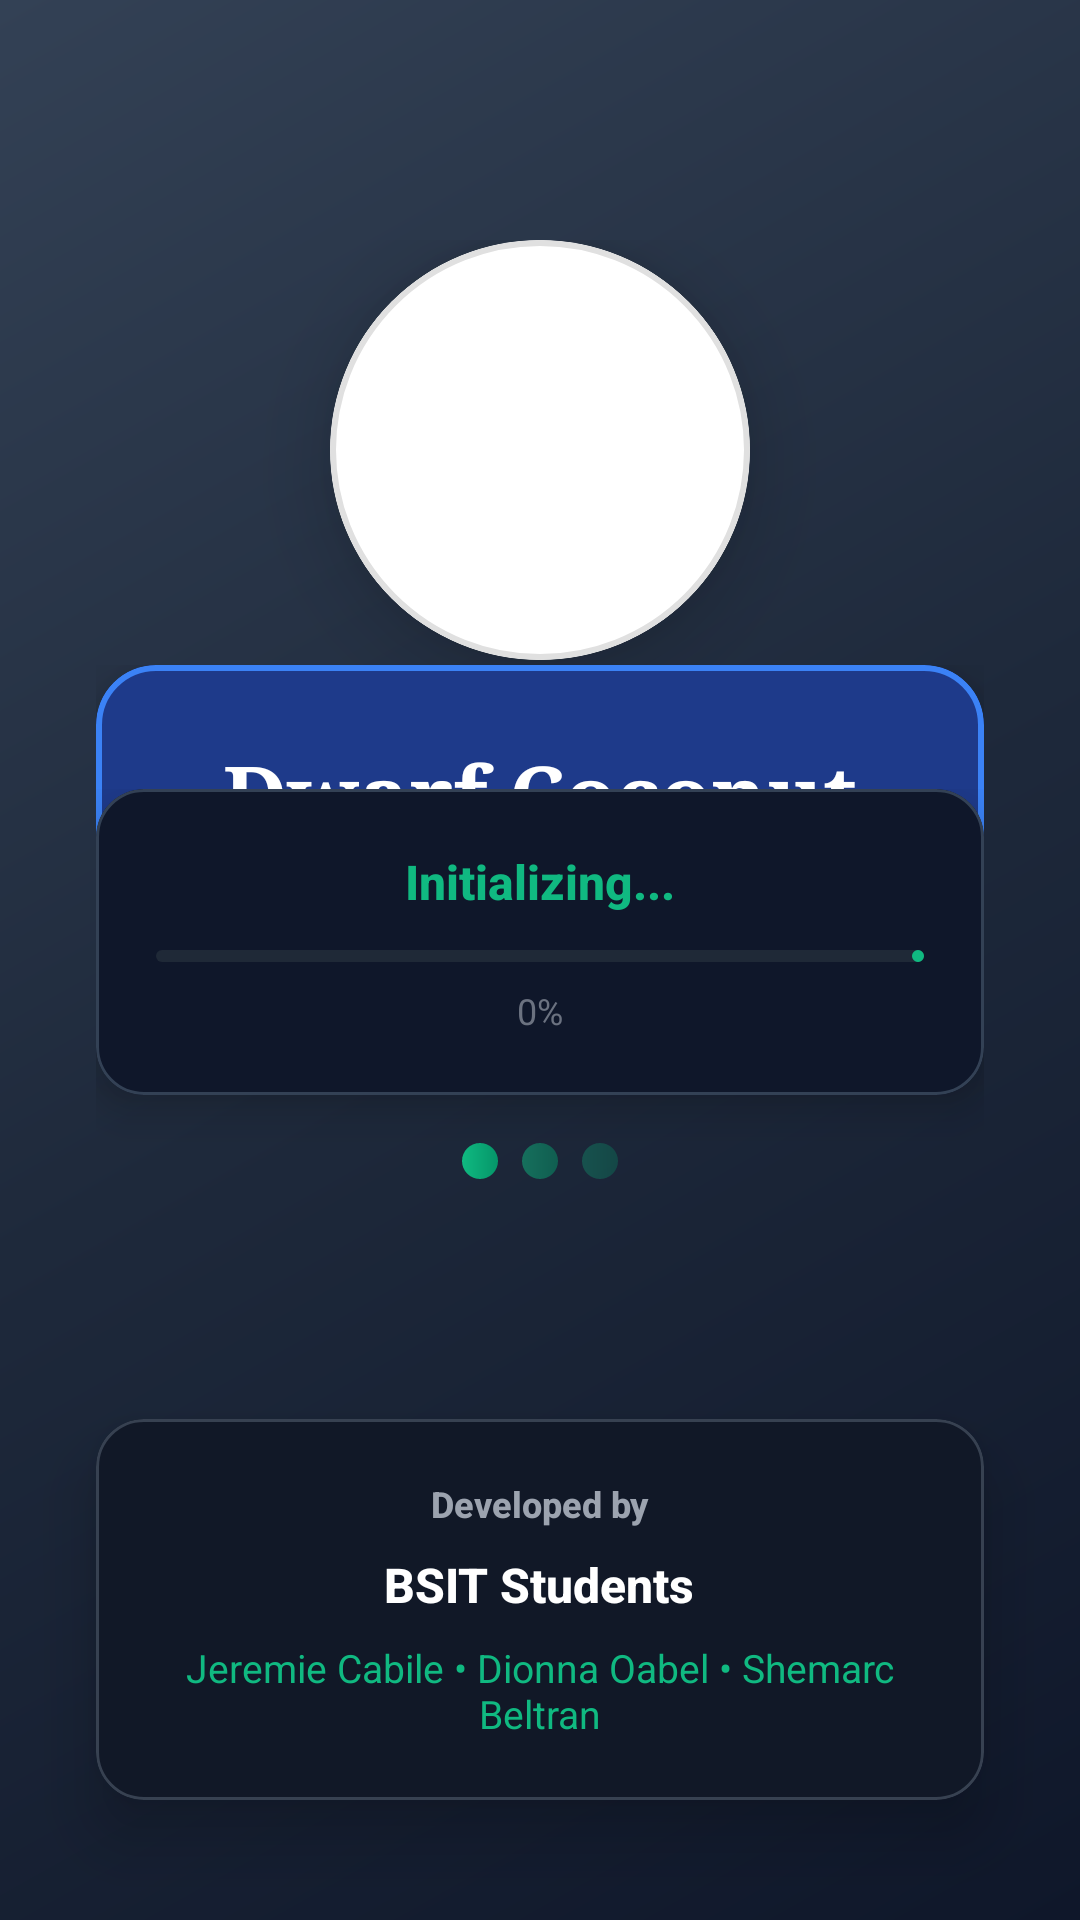

Layout XML and referenced resources for this Android screen:
<!-- AndroidManifest.xml: activity theme Theme.DwarfCoconutDiseaseDetector.NoActionBar -->
<!-- res/layout/activity_splash.xml -->
<?xml version="1.0" encoding="utf-8"?>
<androidx.constraintlayout.widget.ConstraintLayout 
    xmlns:android="http://schemas.android.com/apk/res/android"
    xmlns:app="http://schemas.android.com/apk/res-auto"
    xmlns:tools="http://schemas.android.com/tools"
    android:layout_width="match_parent"
    android:layout_height="match_parent"
    android:background="@drawable/modern_splash_background"
    tools:context=".SplashActivity">

    
    <LinearLayout
        android:id="@+id/logoSection"
        android:layout_width="wrap_content"
        android:layout_height="wrap_content"
        android:layout_marginTop="80dp"
        android:gravity="center"
        android:orientation="vertical"
        app:layout_constraintEnd_toEndOf="parent"
        app:layout_constraintStart_toStartOf="parent"
        app:layout_constraintTop_toTopOf="parent">

        
        <com.google.android.material.card.MaterialCardView
            android:id="@+id/logoCard"
            android:layout_width="140dp"
            android:layout_height="140dp"
            android:layout_marginBottom="24dp"
            app:cardBackgroundColor="@android:color/white"
            app:cardCornerRadius="70dp"
            app:cardElevation="16dp"
            app:strokeColor="#E0E0E0"
            app:strokeWidth="2dp">

            <ImageView
                android:id="@+id/slsuLogo"
                android:layout_width="100dp"
                android:layout_height="100dp"
                android:layout_gravity="center"
                android:contentDescription="SLSU Logo"
                android:scaleType="centerCrop"
                android:src="@drawable/slsu_logo" />

        </com.google.android.material.card.MaterialCardView>

        
        <TextView
            android:id="@+id/universityText"
            android:layout_width="wrap_content"
            android:layout_height="wrap_content"
            android:layout_marginBottom="8dp"
            android:fontFamily="sans-serif-medium"
            android:gravity="center"
            android:text="Southern Luzon State University"
            android:textColor="@android:color/white"
            android:textSize="18sp"
            android:textStyle="bold" />

        <TextView
            android:id="@+id/campusText"
            android:layout_width="wrap_content"
            android:layout_height="wrap_content"
            android:layout_marginBottom="32dp"
            android:fontFamily="sans-serif"
            android:gravity="center"
            android:text="Tayabas Campus"
            android:textColor="#E8F5E8"
            android:textSize="14sp" />

    </LinearLayout>

    
    <LinearLayout
        android:id="@+id/appSection"
        android:layout_width="0dp"
        android:layout_height="wrap_content"
        android:layout_marginStart="32dp"
        android:layout_marginEnd="32dp"
        android:gravity="center"
        android:orientation="vertical"
        app:layout_constraintBottom_toTopOf="@+id/loadingSection"
        app:layout_constraintEnd_toEndOf="parent"
        app:layout_constraintStart_toStartOf="parent"
        app:layout_constraintTop_toBottomOf="@+id/logoSection">

        
        <com.google.android.material.card.MaterialCardView
            android:layout_width="match_parent"
            android:layout_height="wrap_content"
            android:layout_marginBottom="24dp"
            app:cardBackgroundColor="#1E3A8A"
            app:cardCornerRadius="20dp"
            app:cardElevation="12dp"
            app:strokeColor="#3B82F6"
            app:strokeWidth="2dp">

            <LinearLayout
                android:layout_width="match_parent"
                android:layout_height="wrap_content"
                android:gravity="center"
                android:orientation="vertical"
                android:padding="24dp">

                <TextView
                    android:id="@+id/titleText"
                    android:layout_width="wrap_content"
                    android:layout_height="wrap_content"
                    android:layout_marginBottom="8dp"
                    android:fontFamily="serif"
                    android:gravity="center"
                    android:text="Dwarf Coconut"
                    android:textColor="@android:color/white"
                    android:textSize="28sp"
                    android:textStyle="bold" />

                <TextView
                    android:id="@+id/subtitleText"
                    android:layout_width="wrap_content"
                    android:layout_height="wrap_content"
                    android:fontFamily="sans-serif-light"
                    android:gravity="center"
                    android:text="Disease Detector"
                    android:textColor="#93C5FD"
                    android:textSize="22sp"
                    android:textStyle="normal" />

            </LinearLayout>

        </com.google.android.material.card.MaterialCardView>

    </LinearLayout>

    
    <LinearLayout
        android:id="@+id/loadingSection"
        android:layout_width="0dp"
        android:layout_height="wrap_content"
        android:layout_marginStart="32dp"
        android:layout_marginEnd="32dp"
        android:layout_marginBottom="80dp"
        android:gravity="center"
        android:orientation="vertical"
        app:layout_constraintBottom_toTopOf="@+id/creditsSection"
        app:layout_constraintEnd_toEndOf="parent"
        app:layout_constraintStart_toStartOf="parent">

        
        <com.google.android.material.card.MaterialCardView
            android:layout_width="match_parent"
            android:layout_height="wrap_content"
            android:layout_marginBottom="16dp"
            app:cardBackgroundColor="#0F172A"
            app:cardCornerRadius="16dp"
            app:cardElevation="8dp"
            app:strokeColor="#334155"
            app:strokeWidth="1dp">

            <LinearLayout
                android:layout_width="match_parent"
                android:layout_height="wrap_content"
                android:gravity="center"
                android:orientation="vertical"
                android:padding="20dp">

                
                <TextView
                    android:id="@+id/loadingText"
                    android:layout_width="wrap_content"
                    android:layout_height="wrap_content"
                    android:layout_marginBottom="12dp"
                    android:fontFamily="sans-serif-medium"
                    android:text="Initializing..."
                    android:textColor="#10B981"
                    android:textSize="16sp"
                    android:textStyle="bold" />

                
                <com.google.android.material.progressindicator.LinearProgressIndicator
                    android:id="@+id/progressBar"
                    android:layout_width="match_parent"
                    android:layout_height="8dp"
                    android:layout_marginBottom="8dp"
                    app:indicatorColor="#10B981"
                    app:trackColor="#1F2937"
                    app:trackCornerRadius="4dp" />

                
                <TextView
                    android:id="@+id/progressText"
                    android:layout_width="wrap_content"
                    android:layout_height="wrap_content"
                    android:fontFamily="sans-serif"
                    android:text="0%"
                    android:textColor="#6B7280"
                    android:textSize="12sp" />

            </LinearLayout>

        </com.google.android.material.card.MaterialCardView>

        
        <LinearLayout
            android:id="@+id/dotsContainer"
            android:layout_width="wrap_content"
            android:layout_height="wrap_content"
            android:gravity="center"
            android:orientation="horizontal">

            <View
                android:id="@+id/dot1"
                android:layout_width="12dp"
                android:layout_height="12dp"
                android:layout_marginEnd="8dp"
                android:background="@drawable/modern_loading_dot"
                android:alpha="1.0" />

            <View
                android:id="@+id/dot2"
                android:layout_width="12dp"
                android:layout_height="12dp"
                android:layout_marginEnd="8dp"
                android:background="@drawable/modern_loading_dot"
                android:alpha="0.5" />

            <View
                android:id="@+id/dot3"
                android:layout_width="12dp"
                android:layout_height="12dp"
                android:background="@drawable/modern_loading_dot"
                android:alpha="0.3" />

        </LinearLayout>

    </LinearLayout>

    
    <com.google.android.material.card.MaterialCardView
        android:id="@+id/creditsSection"
        android:layout_width="0dp"
        android:layout_height="wrap_content"
        android:layout_marginStart="32dp"
        android:layout_marginEnd="32dp"
        android:layout_marginBottom="40dp"
        app:cardBackgroundColor="#111827"
        app:cardCornerRadius="16dp"
        app:cardElevation="12dp"
        app:strokeColor="#374151"
        app:strokeWidth="1dp"
        app:layout_constraintBottom_toBottomOf="parent"
        app:layout_constraintEnd_toEndOf="parent"
        app:layout_constraintStart_toStartOf="parent">

        <LinearLayout
            android:layout_width="match_parent"
            android:layout_height="wrap_content"
            android:gravity="center"
            android:orientation="vertical"
            android:padding="20dp">

            <TextView
                android:id="@+id/madeByText"
                android:layout_width="wrap_content"
                android:layout_height="wrap_content"
                android:layout_marginBottom="8dp"
                android:fontFamily="sans-serif-medium"
                android:text="Developed by"
                android:textColor="#9CA3AF"
                android:textSize="12sp"
                android:textStyle="bold" />

            <TextView
                android:id="@+id/courseText"
                android:layout_width="wrap_content"
                android:layout_height="wrap_content"
                android:layout_marginBottom="8dp"
                android:fontFamily="sans-serif-medium"
                android:text="BSIT Students"
                android:textColor="@android:color/white"
                android:textSize="16sp"
                android:textStyle="bold" />

            <TextView
                android:id="@+id/studentNames"
                android:layout_width="wrap_content"
                android:layout_height="wrap_content"
                android:fontFamily="sans-serif"
                android:gravity="center"
                android:text="Jeremie Cabile • Dionna Oabel • Shemarc Beltran"
                android:textColor="#10B981"
                android:textSize="13sp"
                android:textStyle="normal" />

        </LinearLayout>

    </com.google.android.material.card.MaterialCardView>

</androidx.constraintlayout.widget.ConstraintLayout>
<!-- resources referenced by this layout -->
<resources>
  <!-- drawable modern_loading_dot (drawable) -->
  <?xml version="1.0" encoding="utf-8"?>
  <shape xmlns:android="http://schemas.android.com/apk/res/android"
      android:shape="oval">
      <gradient
          android:startColor="#10B981"
          android:endColor="#059669"
          android:type="linear" />
  </shape>
  <!-- drawable modern_splash_background (drawable) -->
  <?xml version="1.0" encoding="utf-8"?>
  <shape xmlns:android="http://schemas.android.com/apk/res/android"
      android:shape="rectangle">
      <gradient
          android:angle="135"
          android:startColor="#0F172A"
          android:centerColor="#1E293B"
          android:endColor="#334155"
          android:type="linear" />
  </shape>
  <style name="Theme.DwarfCoconutDiseaseDetector.NoActionBar" parent="Theme.Material3.DayNight.NoActionBar">
          <item name="android:statusBarColor">@android:color/transparent</item>
          <item name="android:navigationBarColor">@android:color/transparent</item>
          <item name="android:windowBackground">@color/primary_green</item>
          <item name="android:windowLightStatusBar" tools:targetApi="m">false</item>
          <item name="android:windowFullscreen">true</item>
          <item name="android:windowContentOverlay">@null</item>
          <item name="android:windowTranslucentStatus">true</item>
          <item name="android:windowTranslucentNavigation">true</item>
      </style>
  <color name="primary_green">#2E7D32</color>
</resources>
